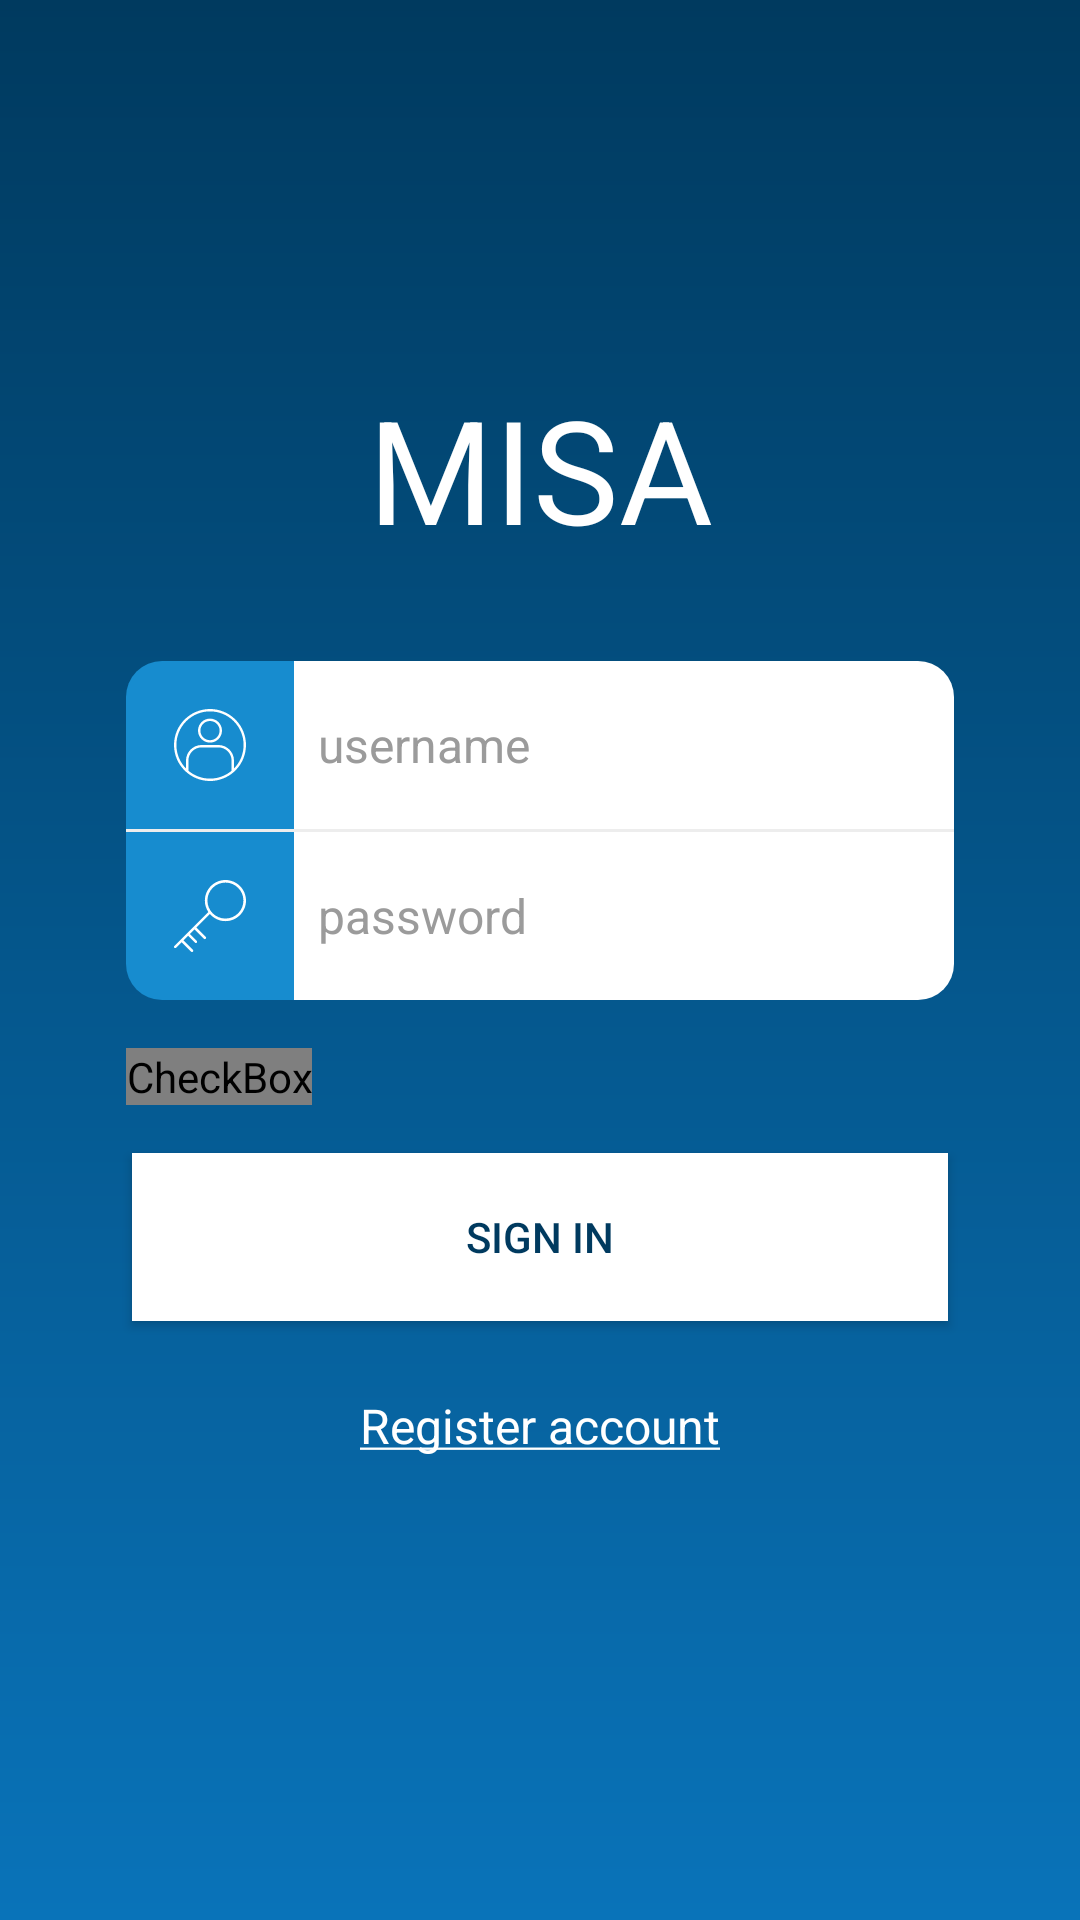

Produce the Android XML layout that renders to this screen, including the resource entries it uses.
<!-- AndroidManifest.xml: application theme AppTheme -->
<!-- res/layout/fragment_login.xml -->
<?xml version="1.0" encoding="utf-8"?>
<layout xmlns:android="http://schemas.android.com/apk/res/android"
    xmlns:app="http://schemas.android.com/apk/res-auto"
    xmlns:tools="http://schemas.android.com/tools">

    <data>

    </data>

    <ScrollView
        android:layout_width="match_parent"
        android:layout_height="match_parent"
        android:background="@drawable/background_main">

        <android.support.constraint.ConstraintLayout
            android:layout_width="match_parent"
            android:layout_height="wrap_content"
            android:focusable="true">

            <TextView
                android:id="@+id/tvLogo"
                style="@style/TextViewLogo"
                android:layout_width="wrap_content"
                android:layout_height="wrap_content"
                android:layout_marginTop="@dimen/dp_124"
                android:text="@string/misa"
                app:layout_constraintLeft_toLeftOf="parent"
                app:layout_constraintRight_toRightOf="parent"
                app:layout_constraintTop_toTopOf="parent" />

            <LinearLayout
                android:id="@+id/llUserName"
                android:layout_width="wrap_content"
                android:layout_height="wrap_content"
                android:layout_marginTop="@dimen/margin_large"
                android:orientation="horizontal"
                app:layout_constraintLeft_toLeftOf="parent"
                app:layout_constraintRight_toRightOf="parent"
                app:layout_constraintTop_toBottomOf="@id/tvLogo">

                <ImageView
                    android:layout_width="@dimen/width_iv_left_of_et"
                    android:layout_height="@dimen/height_iv_left_of_et"
                    android:background="@drawable/background_left_et_username"
                    android:contentDescription="@string/empty"
                    android:padding="@dimen/padding_normal"
                    app:srcCompat="@drawable/ic_user" />

                <EditText
                    android:id="@+id/etUsername"
                    style="@style/EditTextLogin"
                    android:layout_width="@dimen/width_et_right"
                    android:layout_height="@dimen/height_iv_left_of_et"
                    android:background="@drawable/background_right_et_username"
                    android:hint="@string/username"
                    android:inputType="text"
                    tools:ignore="AutoFill" />
            </LinearLayout>

            <View
                android:layout_width="@dimen/dp_0"
                android:layout_height="@dimen/line_height"
                android:background="@color/colorGrayLight"
                app:layout_constraintLeft_toLeftOf="@id/llUserName"
                app:layout_constraintRight_toRightOf="@id/llUserName"
                app:layout_constraintTop_toBottomOf="@id/llUserName" />

            <LinearLayout
                android:id="@+id/llPassword"
                android:layout_width="wrap_content"
                android:layout_height="wrap_content"
                android:layout_marginTop="@dimen/line_height"
                android:orientation="horizontal"
                app:layout_constraintLeft_toLeftOf="parent"
                app:layout_constraintRight_toRightOf="parent"
                app:layout_constraintTop_toBottomOf="@id/llUserName">

                <ImageView
                    android:layout_width="@dimen/width_iv_left_of_et"
                    android:layout_height="@dimen/height_iv_left_of_et"
                    android:background="@drawable/background_left_et_password"
                    android:contentDescription="@string/empty"
                    android:padding="@dimen/padding_normal"
                    app:srcCompat="@drawable/ic_key" />

                <EditText
                    android:id="@+id/etPassword"
                    style="@style/EditTextLogin"
                    android:layout_width="@dimen/width_et_right"
                    android:layout_height="@dimen/height_iv_left_of_et"
                    android:background="@drawable/background_right_et_password"
                    android:hint="@string/password"
                    android:inputType="textPassword"
                    tools:ignore="AutoFill" />
            </LinearLayout>

            <CheckBox
                android:id="@+id/cbRemember"
                android:layout_width="wrap_content"
                android:layout_height="wrap_content"
                android:layout_marginTop="@dimen/margin_normal"
                android:background="@android:color/transparent"
                android:button="@drawable/cb_selector_white"
                android:text="@string/keep_me_sign_in"
                android:textColor="@android:color/white"
                android:textSize="@dimen/text_size_normal"
                app:layout_constraintLeft_toLeftOf="@id/llPassword"
                app:layout_constraintTop_toBottomOf="@id/llPassword" />

            <Button
                android:id="@+id/btnSignIn"
                android:layout_width="@dimen/button_login_width"
                android:layout_height="@dimen/button_login_height"
                android:layout_marginTop="@dimen/margin_normal"
                android:background="@drawable/background_button_normal"
                android:text="@string/sign_in"
                android:textColor="@color/colorBlueDark"
                app:layout_constraintLeft_toLeftOf="parent"
                app:layout_constraintRight_toRightOf="parent"
                app:layout_constraintTop_toBottomOf="@id/cbRemember" />

            <TextView
                android:id="@+id/tvRegister"
                style="@style/TextViewNormalWhite"
                android:layout_width="wrap_content"
                android:layout_height="wrap_content"
                android:layout_marginTop="@dimen/margin_normal"
                android:padding="@dimen/padding_small"
                android:text="@string/register_account"
                app:layout_constraintLeft_toLeftOf="@id/btnSignIn"
                app:layout_constraintRight_toRightOf="@id/btnSignIn"
                app:layout_constraintTop_toBottomOf="@id/btnSignIn" />
        </android.support.constraint.ConstraintLayout>
    </ScrollView>
</layout>
<!-- resources referenced by this layout -->
<resources>
  <color name="colorBlueDark">#003A5F</color>
  <color name="colorGrayLight">#EDEDED</color>
  <dimen name="button_login_height">56dp</dimen>
  <dimen name="button_login_width">272dp</dimen>
  <dimen name="dp_0">0dp</dimen>
  <dimen name="dp_124">124dp</dimen>
  <dimen name="height_iv_left_of_et">56dp</dimen>
  <dimen name="line_height">1dp</dimen>
  <dimen name="margin_large">32dp</dimen>
  <dimen name="margin_normal">16dp</dimen>
  <dimen name="padding_normal">16dp</dimen>
  <dimen name="padding_small">8dp</dimen>
  <dimen name="text_size_normal">16sp</dimen>
  <dimen name="width_et_right">220dp</dimen>
  <dimen name="width_iv_left_of_et">56dp</dimen>
  <!-- drawable background_left_et_username (drawable) -->
  <?xml version="1.0" encoding="utf-8"?>
  <shape xmlns:android="http://schemas.android.com/apk/res/android"
      android:shape="rectangle">
      <solid android:color="@color/colorBlueHighLight" />
      <corners android:topLeftRadius="@dimen/corner_radius_et" />
  </shape>
  <!-- drawable background_right_et_password (drawable) -->
  <?xml version="1.0" encoding="utf-8"?>
  <shape xmlns:android="http://schemas.android.com/apk/res/android"
      android:shape="rectangle">
      <solid android:color="@android:color/white" />
      <corners android:bottomRightRadius="@dimen/corner_radius_et" />
  </shape>
  <!-- drawable background_right_et_username (drawable) -->
  <?xml version="1.0" encoding="utf-8"?>
  <shape xmlns:android="http://schemas.android.com/apk/res/android"
      android:shape="rectangle">
      <solid android:color="@android:color/white" />
      <corners android:topRightRadius="@dimen/corner_radius_et" />
  </shape>
  <string name="empty" />
  <string name="keep_me_sign_in">keep me sign in</string>
  <string name="misa">MISA</string>
  <string name="password">password</string>
  <string name="register_account"><u>Register account</u></string>
  <string name="sign_in">Sign In</string>
  <string name="username">username</string>
  <style name="TextViewLogo">
          <item name="android:textSize">@dimen/text_size_logo</item>
          <item name="android:textColor">@android:color/white</item>
          <item name="fontPath">@string/nunito.bold</item>
      </style>
  dfd
  <style name="TextViewNormalWhite">
          <item name="android:textSize">@dimen/text_size_normal</item>
          <item name="android:textColor">@android:color/white</item>
      </style>
  <style name="AppTheme" parent="Theme.AppCompat.Light.NoActionBar">
          
          <item name="colorPrimary">@color/colorPrimary</item>
          <item name="colorPrimaryDark">@color/colorPrimaryDark</item>Z
          <item name="colorAccent">@color/colorAccent</item>
      </style>
  <!-- drawable background_button_no_active (drawable) -->
  <?xml version="1.0" encoding="utf-8"?>
  <shape xmlns:android="http://schemas.android.com/apk/res/android"
      android:shape="rectangle">
      <solid android:color="@android:color/white" />
      <corners android:radius="@dimen/corner_radius_et"/>
  </shape>
  <!-- drawable background_button_active (drawable) -->
  <?xml version="1.0" encoding="utf-8"?>
  <shape xmlns:android="http://schemas.android.com/apk/res/android"
      android:shape="rectangle">
      <solid android:color="@color/colorGrayLight" />
      <corners android:radius="@dimen/corner_radius_et"/>
  </shape>
  <color name="colorBlueHighLight">#178CCF</color>
  <dimen name="corner_radius_et">12dp</dimen>
  <color name="colorBlueLight">#0973B9</color>
  <color name="colorTextGrayDark">#555555</color>
  <color name="colorTextGray">#9B9B9B</color>
  <dimen name="text_size_logo">48sp</dimen>
  <string name="nunito.bold">fonts/nunito.bold.ttf</string>
  <color name="colorPrimary">#0973B9</color>
  <color name="colorPrimaryDark">#0973B9</color>
  <color name="colorAccent">#0973B9</color>
</resources>
